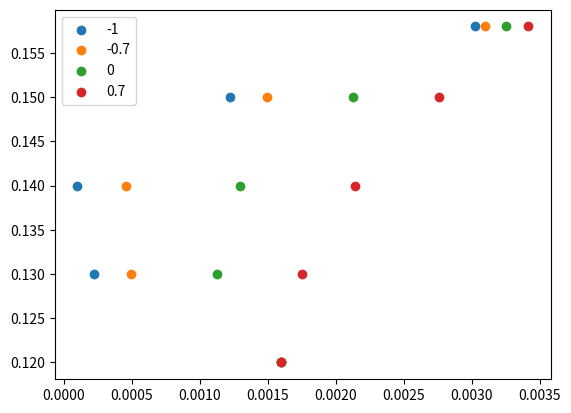

This chart was generated by the following Python code:
import matplotlib.pyplot as plt

def returnrisk(w1,corrcoef):
	w2 = 1-w1
	risk = (w1**2 * 0.0016 + w2**2 * 0.0036 + 2*corrcoef*w1*w2*0.04*0.06)
	ret = w1 * 0.12 + w2 * 0.16

	return ret,risk


for corrcoef in [-1,-0.7,0,0.7]:
	x = []; y = []
	for wt in [1,0.75,0.5,0.25,0.05]:
		xp, yp = returnrisk(wt,corrcoef)
		x.append(xp)
		y.append(yp)
  
	print(x)
	print(y)
	plt.scatter(y,x,label=str(corrcoef))
plt.legend()
plt.show()
